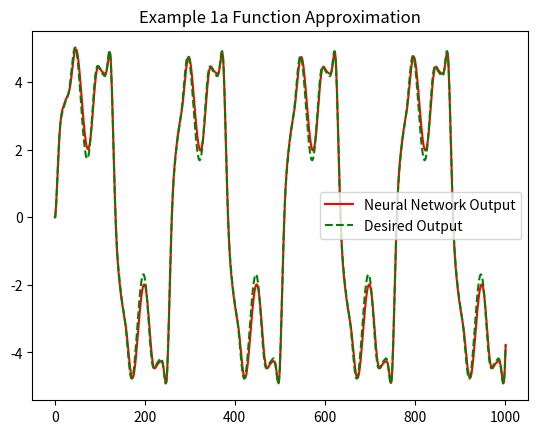

Python code for this plot:
import numpy as np
import matplotlib.pyplot as plt

np.random.seed()

a = 1
b = 1
m0 = 1
m1 = 20
m2 = 10
m3 = 1
eta1 = 0.1

w1 = 0.2 * np.random.rand(m1, m0 + 1)
w2 = 0.2 * np.random.rand(m2, m1 + 1)
w3 = 0.2 * np.random.rand(m3, m2 + 1)

yp = np.array([0, 0])
ym = np.array([0, 0])

for k in range(1, 50000):
    if k <= 10000:
        u = -1 + 2 * np.random.rand(1)  ## random value u is generated between -1 and 1

        a = np.array([1], dtype = np.float32)
        p = np.concatenate([a, u], axis=0).reshape(-1, 1)


        v1 = np.matmul(w1, p)  ##p is fed through three layers of the neural network (w1, w2, and w3)
        v11 = b * v1
        phi_v1 = a * np.tanh(v11)  ##nonlinear activation functions applied at each layer
        # [redacted]
        y1_k = np.concatenate((a.reshape(-1, 1), phi_v1))
        v2 = np.dot(w2, y1_k)
        phi_v2 = a * np.tanh(b * v2)
        y2_k = np.concatenate((a.reshape(-1, 1), phi_v2))
        v3 = np.dot(w3, y2_k)
        y3 = v3 ##output
        E = 0.6 * np.sin(np.pi * u) + 0.3 * np.sin(3 * np.pi * u) + 0.1 * np.sin(5 * np.pi * u) - y3  ##defines a target function E based on the input value u and the output of the neural network y3
        phi_v3_diff = 1
        phi_v2_diff = a * (1 - phi_v2 ** 2)
        phi_v1_diff = a * (1 - phi_v1 ** 2)

        # BACKWARD PASS
        delta3 = E * phi_v3_diff  ##performs the backward pass to update the weights of the neural network in order to minimize the error
        delta_w3 = eta1 * np.outer(delta3, y2_k)
        delta2 = np.matmul(w3[0, 1:].reshape(1, -1).T, delta3) * phi_v2_diff
        delta_w2 = eta1 * np.outer(delta2, y1_k)
        delta1 = np.dot(w2[:, 1:].T, delta2) * phi_v1_diff
        delta_w1 = eta1 * np.outer(delta1, p)

        # ERROR CALCULATION AND WEIGHT UPDATION
        w1 = w1 + delta_w1
        w2 = w2 + delta_w2
        w3 = w3 + delta_w3

# Testing the trained network
for k in range(1, 1002):
    u = np.sin(2 * np.pi * k / 250)
    p = np.array([1, u]).reshape(-1, 1)

    y1 = 0.3 * yp[-1] + 0.6 * yp[-2] + 0.6 * np.sin(np.pi * u) + 0.3 * np.sin(3 * np.pi * u) + 0.1 * np.sin(5 * np.pi * u)

    # FORWARD PASS
    v1 = np.dot(w1, p)
    phi_v1 = a * np.tanh(b * v1)
    a = np.array([1], dtype = np.float32)
    y1_k = np.concatenate((a.reshape(1,1), phi_v1))
    v2 = np.matmul(w2, y1_k)
    phi_v2 = a * np.tanh(b * v2)
    y2_k = np.concatenate((a.reshape(1,1), phi_v2))
    v3 = np.matmul(w3, y2_k)
    y2 = v3 + 0.3 * yp[-1] + 0.6 * yp[-2]

    yp = np.append(yp, y1)
    ym = np.append(ym, y2)

K = np.arange(1003)
plt.plot(K, ym, '-r', label='Neural Network Output')
plt.plot(K, yp, '--g', label='Desired Output')
plt.legend()
plt.title('Example 1a Function Approximation')
plt.show()

# g = np.var(yp[2:] - ym[2:])
# h = np.var(yp[2:])
# print(f"Variance of the error: {g}")
# print(f"Variance of the output: {h}")
# performance = (1 - g / h) * 100
# print(f"Performance: {performance}%")
# mse = np.sum((yp[2:] - ym[2:]) ** 2) / len(yp[2:])
# print(f"MSE: {mse}")